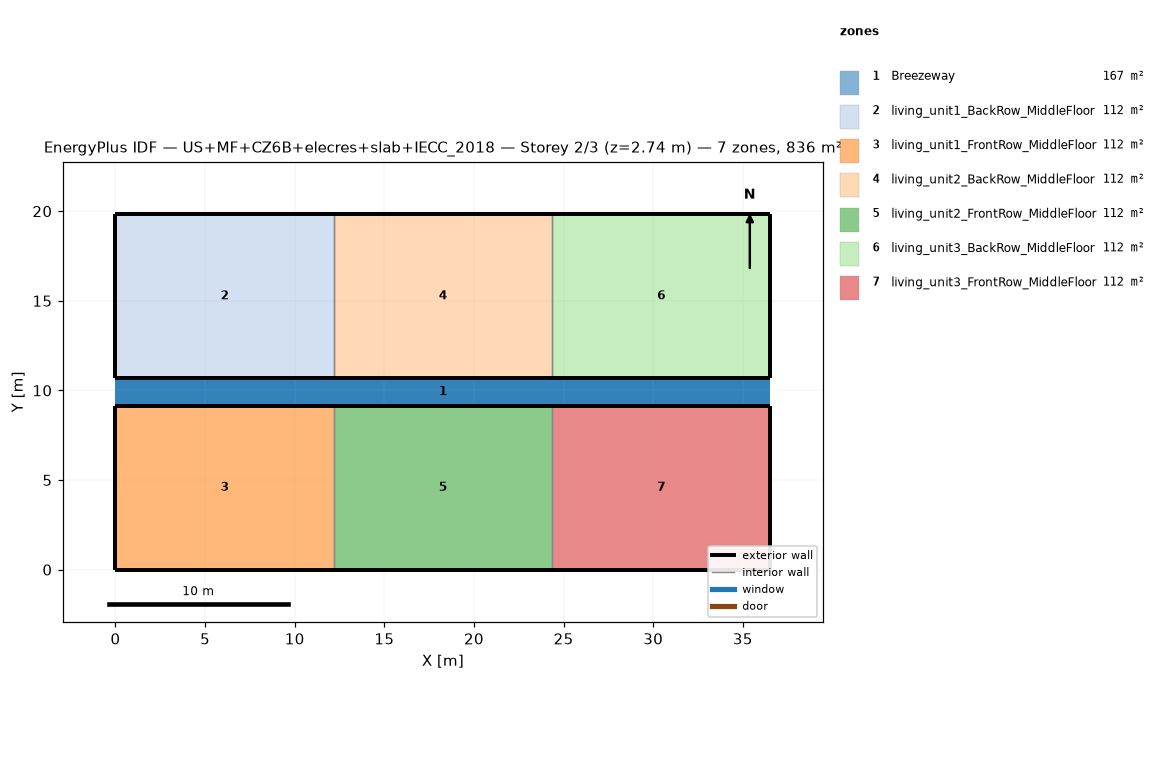
=== STOREY PLAN SPEC (per zone: floor XY polygon, exterior-wall plan segments, windows/doors) ===
zone 1: Breezeway  (167.0 m²)
  floor: (36.54, 9.16) (0.00, 9.16) (0.00, 10.68) (36.54, 10.68)
  floor: (36.54, 9.16) (0.00, 9.16) (0.00, 10.68) (36.54, 10.68)
  floor: (36.54, 9.16) (0.00, 9.16) (0.00, 10.68) (36.54, 10.68)
zone 2: living_unit1_BackRow_MiddleFloor  (111.5 m²)
  floor: (12.18, 10.68) (0.00, 10.68) (0.00, 19.84) (12.18, 19.84)
  exterior wall: (0.00, 10.68) – (12.18, 10.68)  [12.2 m]
  exterior wall: (12.18, 19.84) – (0.00, 19.84)  [12.2 m]
  exterior wall: (0.00, 19.84) – (0.00, 10.68)  [9.2 m]
  interior walls: 1
zone 3: living_unit1_FrontRow_MiddleFloor  (111.5 m²)
  floor: (12.18, 0.00) (0.00, 0.00) (0.00, 9.16) (12.18, 9.16)
  exterior wall: (0.00, 0.00) – (12.18, 0.00)  [12.2 m]
  exterior wall: (12.18, 9.16) – (0.00, 9.16)  [12.2 m]
  exterior wall: (0.00, 9.16) – (0.00, 0.00)  [9.2 m]
  interior walls: 1
zone 4: living_unit2_BackRow_MiddleFloor  (111.5 m²)
  floor: (24.36, 10.68) (12.18, 10.68) (12.18, 19.84) (24.36, 19.84)
  exterior wall: (12.18, 10.68) – (24.36, 10.68)  [12.2 m]
  exterior wall: (24.36, 19.84) – (12.18, 19.84)  [12.2 m]
  interior walls: 2
zone 5: living_unit2_FrontRow_MiddleFloor  (111.5 m²)
  floor: (24.36, 0.00) (12.18, 0.00) (12.18, 9.16) (24.36, 9.16)
  exterior wall: (12.18, 0.00) – (24.36, 0.00)  [12.2 m]
  exterior wall: (24.36, 9.16) – (12.18, 9.16)  [12.2 m]
  interior walls: 2
zone 6: living_unit3_BackRow_MiddleFloor  (111.5 m²)
  floor: (36.54, 10.68) (24.36, 10.68) (24.36, 19.84) (36.54, 19.84)
  exterior wall: (24.36, 10.68) – (36.54, 10.68)  [12.2 m]
  exterior wall: (36.54, 10.68) – (36.54, 19.84)  [9.2 m]
  exterior wall: (36.54, 19.84) – (24.36, 19.84)  [12.2 m]
  interior walls: 1
zone 7: living_unit3_FrontRow_MiddleFloor  (111.5 m²)
  floor: (36.54, 0.00) (24.36, 0.00) (24.36, 9.16) (36.54, 9.16)
  exterior wall: (24.36, 0.00) – (36.54, 0.00)  [12.2 m]
  exterior wall: (36.54, 0.00) – (36.54, 9.16)  [9.2 m]
  exterior wall: (36.54, 9.16) – (24.36, 9.16)  [12.2 m]
  interior walls: 1

=== DERIVED (storey summary) ===
Building: US+MF+CZ6B+elecres+slab+IECC_2018
Storey: 2 of 3  (floor level z = 2.74 m)
Storey gross floor area: 836.2 m²
Zones on this storey: 7
  - Breezeway: floor 167.0 m²
  - living_unit1_BackRow_MiddleFloor: floor 111.5 m²; exterior wall 33.5 m (86.9 m²); WWR 0.0%
  - living_unit1_FrontRow_MiddleFloor: floor 111.5 m²; exterior wall 33.5 m (86.9 m²); WWR 0.0%
  - living_unit2_BackRow_MiddleFloor: floor 111.5 m²; exterior wall 24.4 m (63.1 m²); WWR 0.0%
  - living_unit2_FrontRow_MiddleFloor: floor 111.5 m²; exterior wall 24.4 m (63.1 m²); WWR 0.0%
  - living_unit3_BackRow_MiddleFloor: floor 111.5 m²; exterior wall 33.5 m (86.9 m²); WWR 0.0%
  - living_unit3_FrontRow_MiddleFloor: floor 111.5 m²; exterior wall 33.5 m (86.9 m²); WWR 0.0%
Zone adjacency (shared interzone walls):
  - living_unit1_BackRow_MiddleFloor ↔ living_unit2_BackRow_MiddleFloor
  - living_unit1_FrontRow_MiddleFloor ↔ living_unit2_FrontRow_MiddleFloor
  - living_unit2_BackRow_MiddleFloor ↔ living_unit3_BackRow_MiddleFloor
  - living_unit2_FrontRow_MiddleFloor ↔ living_unit3_FrontRow_MiddleFloor